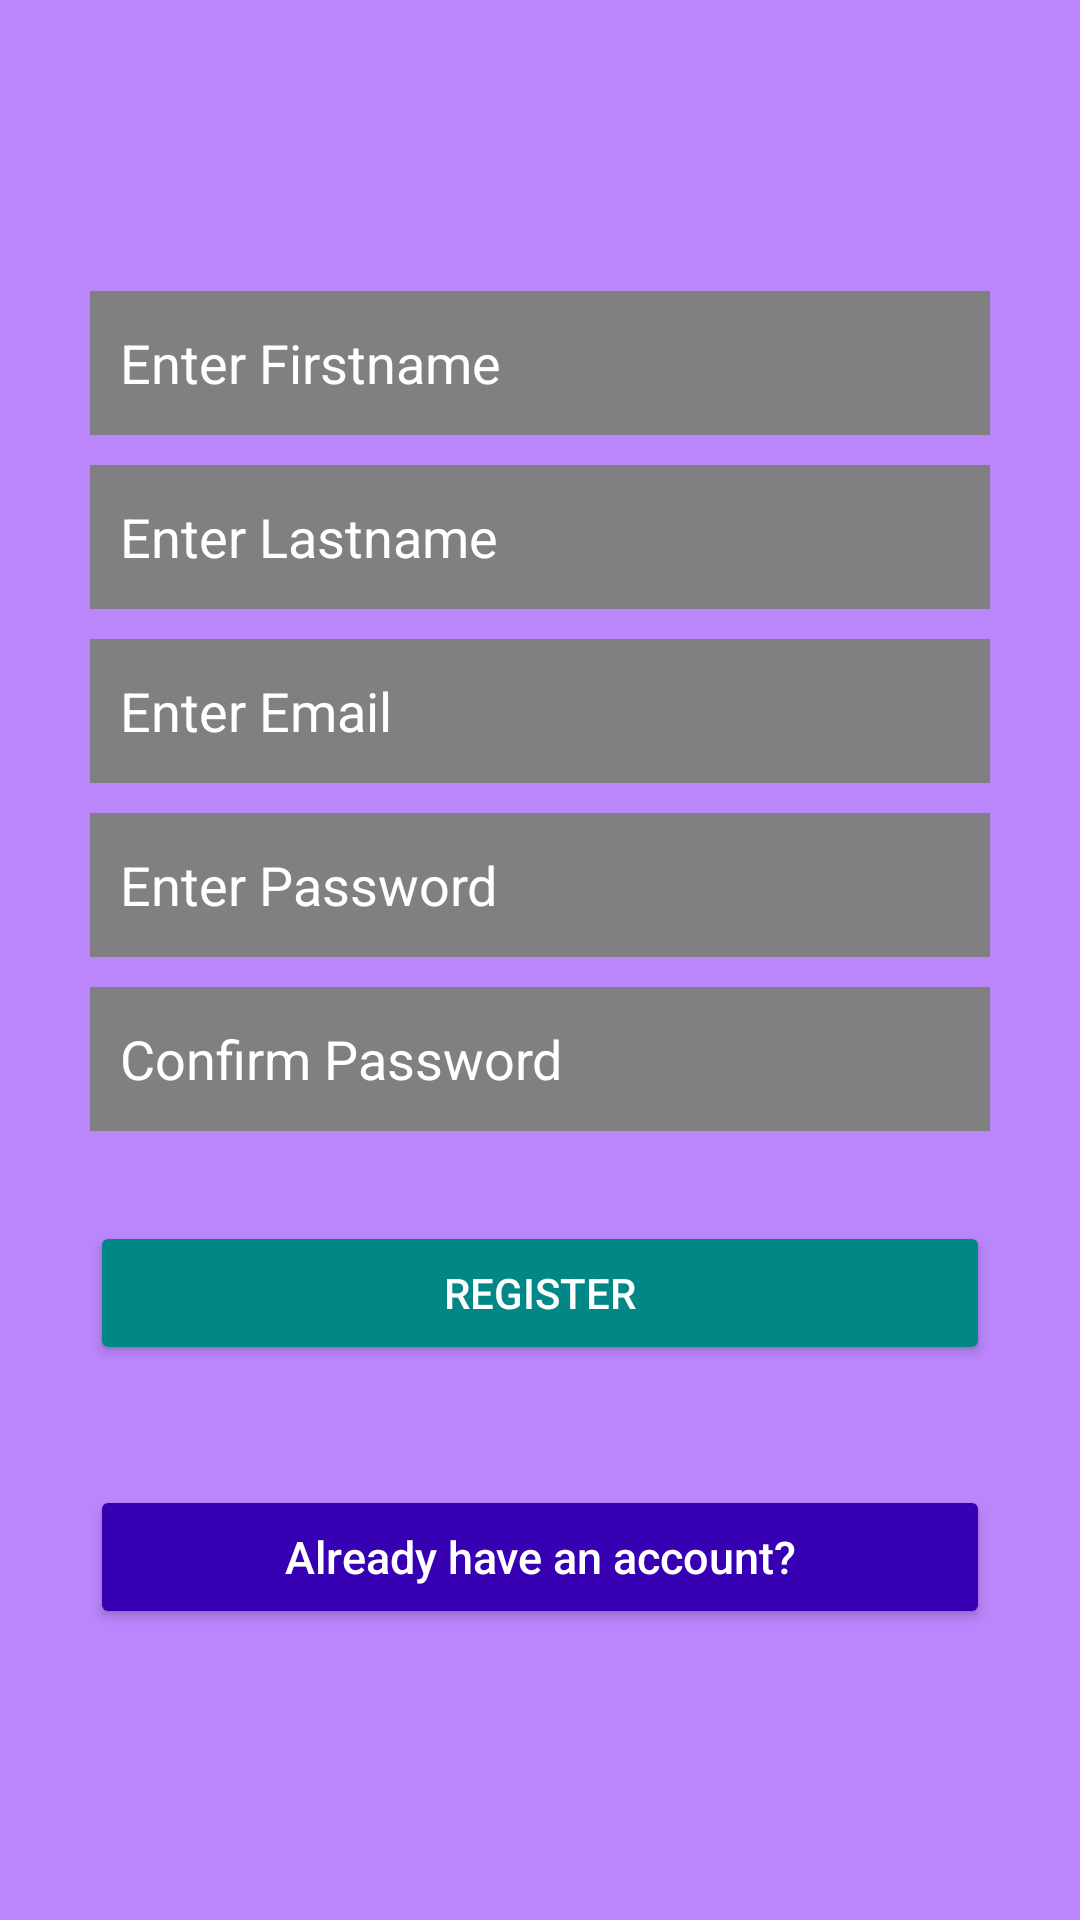

Produce the Android XML layout that renders to this screen, including the resource entries it uses.
<!-- AndroidManifest.xml: application theme Theme.Golfclub -->
<!-- res/layout/activity_register.xml -->
<?xml version="1.0" encoding="utf-8"?>
<LinearLayout xmlns:android="http://schemas.android.com/apk/res/android"
    android:layout_width="match_parent"
    android:layout_height="match_parent"
    android:background="@color/purple_200"
    android:gravity="center"
    android:orientation="vertical"
    android:padding="10dp">

    <LinearLayout
        android:layout_width="fill_parent"
        android:layout_height="wrap_content"
        android:layout_gravity="center"
        android:orientation="vertical"
        android:paddingLeft="20dp"
        android:paddingRight="20dp" >

        

        <EditText
            android:id="@+id/fname"
            android:layout_width="fill_parent"
            android:layout_height="wrap_content"
            android:layout_marginBottom="10dp"
            android:background="#808080"
            android:hint="@string/hint_fname"
            android:inputType="textCapWords"
            android:minHeight="48dp"
            android:padding="10dp"
            android:singleLine="true"
            android:textColor="@color/white"
            android:textColorHint="@color/white"
            android:importantForAutofill="no" />

        

        <EditText
            android:id="@+id/lname"
            android:layout_width="fill_parent"
            android:layout_height="wrap_content"
            android:layout_marginBottom="10dp"
            android:background="#808080"
            android:hint="@string/hint_lname"
            android:inputType="textCapWords"
            android:minHeight="48dp"
            android:padding="10dp"
            android:singleLine="true"
            android:textColor="@color/white"
            android:textColorHint="@color/white"
            android:importantForAutofill="no" />

        

        <EditText
            android:id="@+id/email"
            android:layout_width="fill_parent"
            android:layout_height="wrap_content"
            android:layout_marginBottom="10dp"
            android:background="#808080"
            android:hint="@string/hint_email"
            android:inputType="textEmailAddress"
            android:minHeight="48dp"
            android:padding="10dp"
            android:singleLine="true"
            android:textColor="@color/white"
            android:textColorHint="@color/white"
            android:importantForAutofill="no" />

        

        <EditText
            android:id="@+id/password"
            android:layout_width="fill_parent"
            android:layout_height="wrap_content"
            android:layout_marginBottom="10dp"
            android:background="#808080"
            android:hint="@string/hint_password"
            android:inputType="textPassword"
            android:minHeight="48dp"
            android:padding="10dp"
            android:singleLine="true"
            android:textColor="@color/white"
            android:textColorHint="@color/white"
            android:importantForAutofill="no" />

        

        <EditText
            android:id="@+id/confirm_password"
            android:layout_width="fill_parent"
            android:layout_height="wrap_content"
            android:layout_marginBottom="10dp"
            android:background="#808080"
            android:hint="@string/hint_confirm_password"
            android:inputType="textPassword"
            android:minHeight="48dp"
            android:padding="10dp"
            android:singleLine="true"
            android:textColor="@color/white"
            android:textColorHint="@color/white"
            android:importantForAutofill="no" />

        

        <Button
            android:id="@+id/btnReg"
            android:layout_width="fill_parent"
            android:layout_height="wrap_content"
            android:layout_marginTop="20dip"
            android:backgroundTint="@color/teal_700"
            android:text="@string/btn_reg"
            android:textColor="@color/white" />

        

        <Button
            android:id="@+id/btnLinkLogin"
            android:layout_width="fill_parent"
            android:layout_height="wrap_content"
            android:layout_marginTop="40dip"
            android:backgroundTint="@color/purple_700"
            android:text="@string/link_login"
            android:textAllCaps="false"
            android:textColor="@color/white"
            android:textSize="15sp" />
    </LinearLayout>

</LinearLayout>
<!-- resources referenced by this layout -->
<resources>
  <string name="btn_reg">Register</string>
  <string name="hint_confirm_password">Confirm Password</string>
  <string name="hint_email">Enter Email</string>
  <string name="hint_fname">Enter Firstname</string>
  <string name="hint_lname">Enter Lastname</string>
  <string name="hint_password">Enter Password</string>
  <string name="link_login">Already have an account?</string>
  <style name="Theme.Golfclub" parent="Theme.MaterialComponents.DayNight.DarkActionBar">
          
          <item name="colorPrimary">@color/purple_500</item>
          <item name="colorPrimaryVariant">@color/purple_700</item>
          <item name="colorOnPrimary">@color/white</item>
          
          <item name="colorSecondary">@color/teal_200</item>
          <item name="colorSecondaryVariant">@color/teal_700</item>
          <item name="colorOnSecondary">@color/black</item>
          
          <item name="android:statusBarColor" tools:targetApi="l">?attr/colorPrimaryVariant</item>
          
      </style>
  <!-- not gathered from this repository: default colours our renderer supplied (Android Studio template values) -->
  <color name="purple_200">#FFBB86FC</color>
  <color name="purple_500">#FF6200EE</color>
  <color name="purple_700">#FF3700B3</color>
  <color name="teal_200">#FF03DAC5</color>
  <color name="teal_700">#FF018786</color>
  <color name="black">#FF000000</color>
  <color name="white">#FFFFFFFF</color>
</resources>
